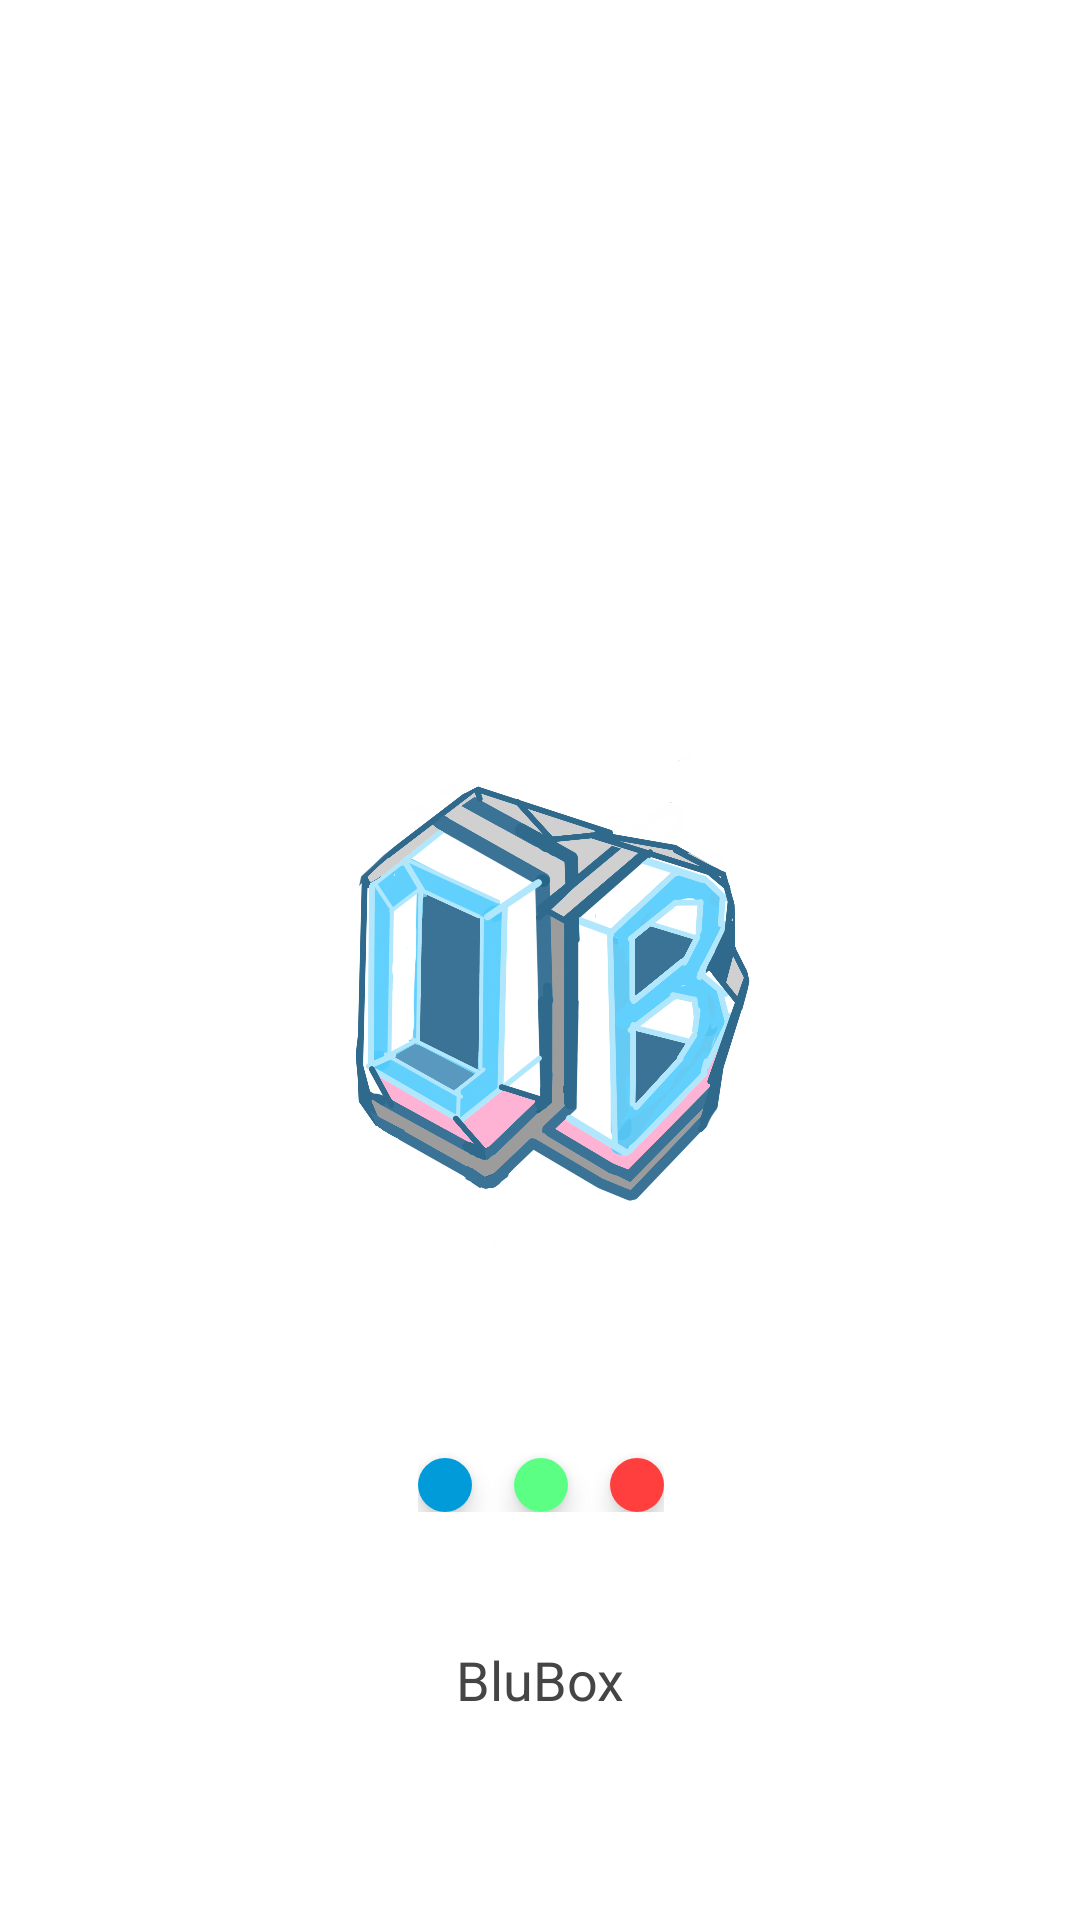

This screen was rendered from an Android layout file. Write that file and the resources it references.
<!-- AndroidManifest.xml: application theme Theme.BluBox -->
<!-- res/layout/activity_splash_screen.xml -->
<?xml version="1.0" encoding="utf-8"?>
<androidx.constraintlayout.widget.ConstraintLayout xmlns:android="http://schemas.android.com/apk/res/android"
    xmlns:app="http://schemas.android.com/apk/res-auto"
    xmlns:tools="http://schemas.android.com/tools"
    android:layout_width="match_parent"
    android:layout_height="match_parent"
    android:background="@color/white"
    android:theme="@style/ThemeOverlay.BluBox.FullscreenContainer">

    <ImageView
        android:id="@+id/imgLogo"
        android:layout_width="202dp"
        android:layout_height="230dp"
        android:layout_marginTop="212dp"
        android:src="@drawable/logo"
        app:layout_constraintBottom_toTopOf="@+id/textView"
        app:layout_constraintEnd_toEndOf="parent"
        app:layout_constraintHorizontal_bias="0.497"
        app:layout_constraintStart_toStartOf="parent"
        app:layout_constraintTop_toTopOf="parent"
        app:layout_constraintVertical_bias="0.0" />

    <TextView
        android:id="@+id/textView"
        android:layout_width="fill_parent"
        android:layout_height="wrap_content"
        android:layout_marginBottom="68dp"
        android:gravity="center_horizontal"
        android:text="BluBox"
        android:textColor="#454545"
        android:textSize="18dp"
        app:layout_constraintBottom_toBottomOf="parent"
        app:layout_constraintEnd_toEndOf="parent"
        app:layout_constraintHorizontal_bias="0.0"
        app:layout_constraintStart_toStartOf="parent" />

    <LinearLayout
        android:layout_width="wrap_content"
        android:layout_height="wrap_content"
        android:layout_marginStart="50dp"
        android:layout_marginEnd="41dp"
        android:layout_marginBottom="136dp"
        android:orientation="horizontal"
        app:layout_constraintBottom_toBottomOf="parent"
        app:layout_constraintEnd_toEndOf="parent"
        app:layout_constraintHorizontal_bias="0.477"
        app:layout_constraintStart_toStartOf="parent">

        <androidx.cardview.widget.CardView
            android:layout_width="wrap_content"
            android:layout_height="wrap_content"
            android:layout_marginTop="2dp"
            android:paddingTop="5dp"
            app:cardCornerRadius="10dp"
            app:cardElevation="5dp">


            <ImageView
                android:id="@+id/totalimg"
                android:layout_width="18dp"
                android:layout_height="18dp"
                android:background="#009BD8" />
        </androidx.cardview.widget.CardView>


        <androidx.cardview.widget.CardView
            android:layout_width="wrap_content"
            android:layout_height="wrap_content"
            android:layout_marginLeft="14dp"
            android:layout_marginTop="2dp"
            android:paddingTop="5dp"
            app:cardCornerRadius="10dp"
            app:cardElevation="5dp">


            <ImageView
                android:id="@+id/doneimg"
                android:layout_width="18dp"
                android:layout_height="18dp"
                android:background="#5AFF83" />


        </androidx.cardview.widget.CardView>


        <androidx.cardview.widget.CardView
            android:layout_width="wrap_content"
            android:layout_height="wrap_content"
            android:layout_marginLeft="14dp"
            android:layout_marginTop="2dp"
            android:paddingTop="5dp"
            app:cardCornerRadius="10dp"
            app:cardElevation="5dp">


            <ImageView
                android:id="@+id/waytogoimg"
                android:layout_width="18dp"
                android:layout_height="18dp"
                android:background="#FF3E3E" />


        </androidx.cardview.widget.CardView>


    </LinearLayout>

</androidx.constraintlayout.widget.ConstraintLayout>
<!-- resources referenced by this layout -->
<resources>
  <color name="white">#FFFFFFFF</color>
  <!-- drawable logo: jpg bitmap (drawable, 684559 bytes) -->
  <style name="ThemeOverlay.BluBox.FullscreenContainer" parent="">
          <item name="fullscreenBackgroundColor">@color/light_blue_600</item>
          <item name="fullscreenTextColor">@color/light_blue_A200</item>
      </style>
  <style name="Theme.BluBox" parent="Theme.MaterialComponents.DayNight.DarkActionBar">
          
          <item name="colorPrimary">@color/purple_500</item>
          <item name="colorPrimaryVariant">@color/purple_700</item>
          <item name="colorOnPrimary">@color/white</item>
          
          <item name="colorSecondary">@color/teal_200</item>
          <item name="colorSecondaryVariant">@color/teal_700</item>
          <item name="colorOnSecondary">@color/black</item>
          
          <item name="android:statusBarColor" tools:targetApi="l">?attr/colorPrimaryVariant</item>
          
      </style>
  <color name="light_blue_600">#FF039BE5</color>
  <color name="light_blue_A200">#FF40C4FF</color>
  <color name="purple_500">#2196F3</color>
  <color name="purple_700">#2196F3</color>
  <color name="teal_200">#FF03DAC5</color>
  <color name="teal_700">#FF018786</color>
  <color name="black">#FF000000</color>
</resources>
